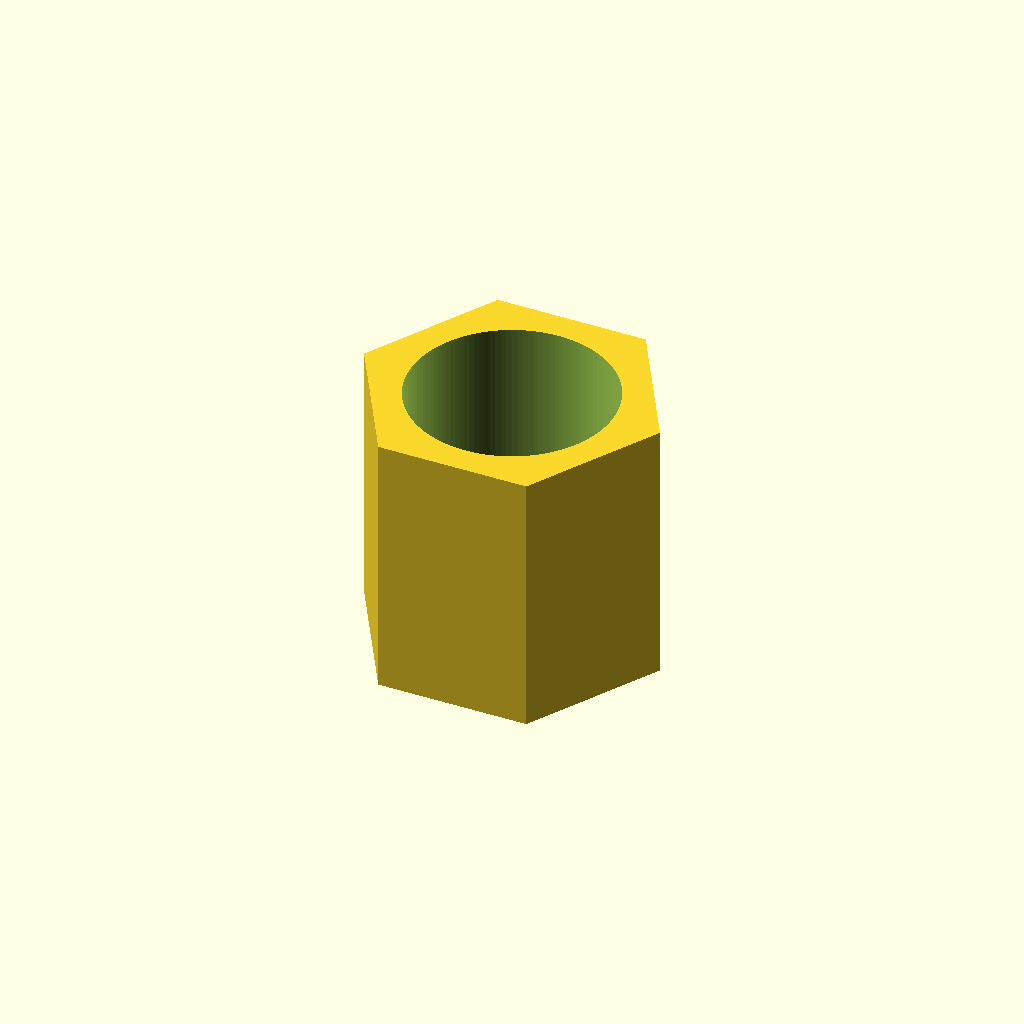
Cell 1 — every parameter at its default value.
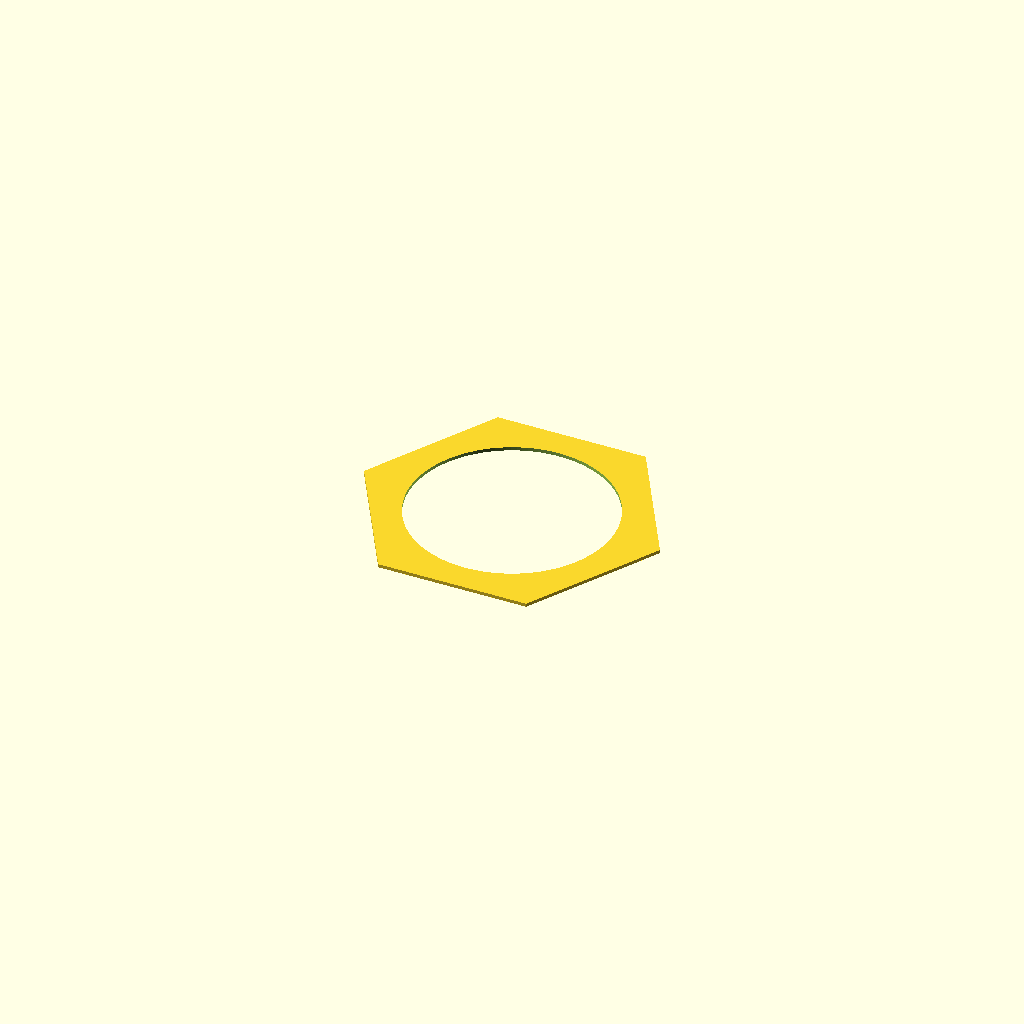
Cell 2 — thickness_mm set to 0.1, the other parameters unchanged.
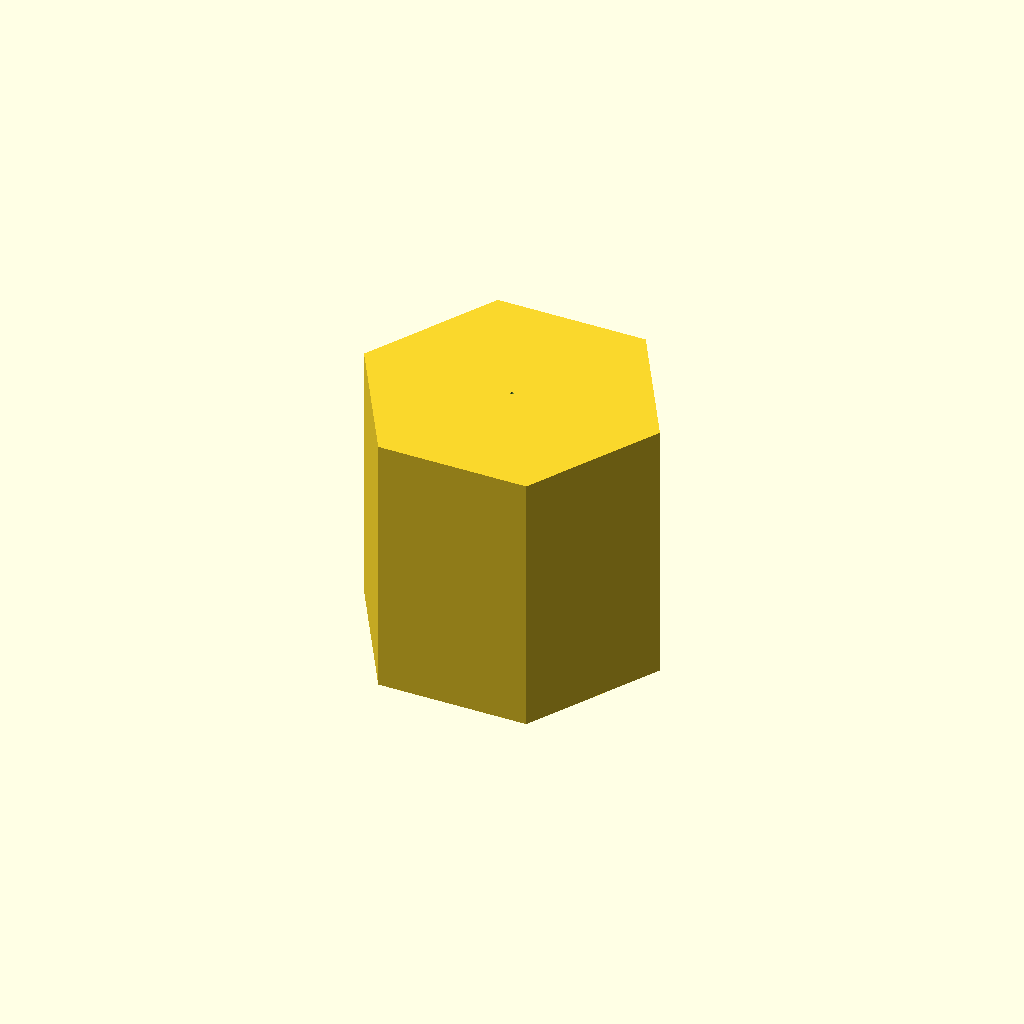
Cell 3: the same model with bore_diameter_mm = 0.1.
All cells are drawn from one camera (rotation 55°, 0°, 25°, orthographic, colour scheme Cornfield), so only the parameter changes between them.
Source of the model, results/craft/scad/nut__M6_weld_nut.scad:
// Hex nut for 6.0mm screws
// Target: 7.7mm across flats, 7.9mm thick, through-hole 6.0mm

thread_nominal_diameter_mm = 6; //[3:12:0.1]
across_flats_mm = 7.7;          //[3.85:15.4:0.1]
thickness_mm = 7.9;             //[3.95:15.8:0.1]
bore_diameter_mm = 6;           //[3:12:0.1]

// 0 = clearance/tap representation (smooth cylinder), 1 = cosmetic thread (not used here)
bore_type = 0;                  //[0:1:1]

chamfer_top_mm = 0;             //[0:2:0.1]
chamfer_bottom_mm = 0;          //[0:2:0.1]

// Small epsilon for robust boolean ops (keep tiny to avoid visible artifacts)
eps_mm = 0.02;                  //[0.01:0.2:0.01]

// Optional washer (disabled by default). If enabled, it is fused to nut (one connected solid).
washer_enabled = 0;             //[0:1:1]
washer_outer_diameter_mm = 12;  //[6:24:0.1]
washer_thickness_mm = 1.6;      //[0.8:3.2:0.1]

// Derived
hex_R = across_flats_mm / (2 * cos(30)); // circumradius that yields correct across-flats
bore_r = bore_diameter_mm / 2;

module hex_nut_body() {
    // Hex prism centered at origin
    cylinder(r = hex_R, h = thickness_mm, center = true, $fn = 6);
}

module bore_cut() {
    // High $fn to avoid faceted/stepped appearance
    cylinder(r = bore_r, h = thickness_mm + 2*eps_mm, center = true, $fn = 128);
}

module chamfer_cut(z_sign, chamfer_h) {
    // z_sign: +1 for top, -1 for bottom
    // Use a conical frustum to bevel the outer edge without removing the whole face.
    // Outer radius slightly larger than hex_R to guarantee full intersection.
    zc = z_sign * (thickness_mm/2 - chamfer_h/2);
    translate([0, 0, zc])
        cylinder(
            h = chamfer_h + 2*eps_mm,
            r1 = hex_R + eps_mm,
            r2 = max(hex_R - chamfer_h, 0.01),
            center = true,
            $fn = 96
        );
}

module nut() {
    difference() {
        hex_nut_body();
        bore_cut();

        if (chamfer_top_mm > 0)
            chamfer_cut(+1, chamfer_top_mm);

        if (chamfer_bottom_mm > 0)
            chamfer_cut(-1, chamfer_bottom_mm);
    }
}

module washer_solid() {
    // Washer fused to nut: place directly under nut with slight overlap
    overlap = eps_mm;
    zc = -(thickness_mm/2 + washer_thickness_mm/2 - overlap);
    translate([0, 0, zc])
        difference() {
            cylinder(r = washer_outer_diameter_mm/2, h = washer_thickness_mm, center = true, $fn = 128);
            cylinder(r = bore_r, h = washer_thickness_mm + 2*eps_mm, center = true, $fn = 128);
        }
}

module assembly() {
    if (washer_enabled) {
        union() {
            nut();
            washer_solid();
        }
    } else {
        nut();
    }
}

assembly();
Customizer parameters (derived from the source; name, type, default, range or options):
thread_nominal_diameter_mm: number, default 6, range 0.1 to 3, step 12
across_flats_mm: number, default 7.7, range 0.1 to 3.85, step 15.4
thickness_mm: number, default 7.9, range 0.1 to 3.95, step 15.8
bore_diameter_mm: number, default 6, range 0.1 to 3, step 12
bore_type: number, default 0, range 0 to 1, step 1
chamfer_top_mm: number, default 0, range 0 to 0.1, step 2
chamfer_bottom_mm: number, default 0, range 0 to 0.1, step 2
eps_mm: number, default 0.02, range 0.01 to 0.01, step 0.2
washer_enabled: number, default 0, range 0 to 1, step 1
washer_outer_diameter_mm: number, default 12, range 0.1 to 6, step 24
washer_thickness_mm: number, default 1.6, range 0.1 to 0.8, step 3.2
